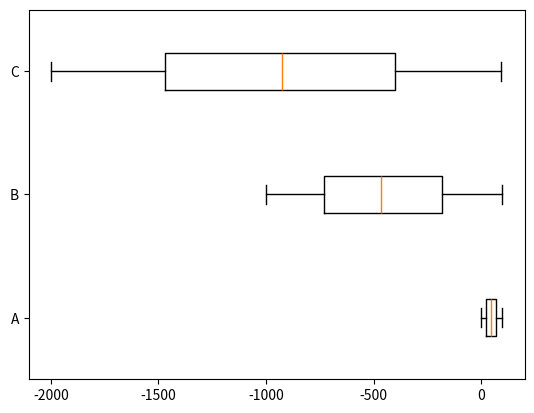

Reproduce this figure in Python.
import numpy as np
import matplotlib.pyplot as plt

data = [np.random.randint(-1000 * i, 100, 1000) for i in range(3)]

plt.boxplot(data, tick_labels=['A', 'B', 'C'], vert=False)
plt.show(),